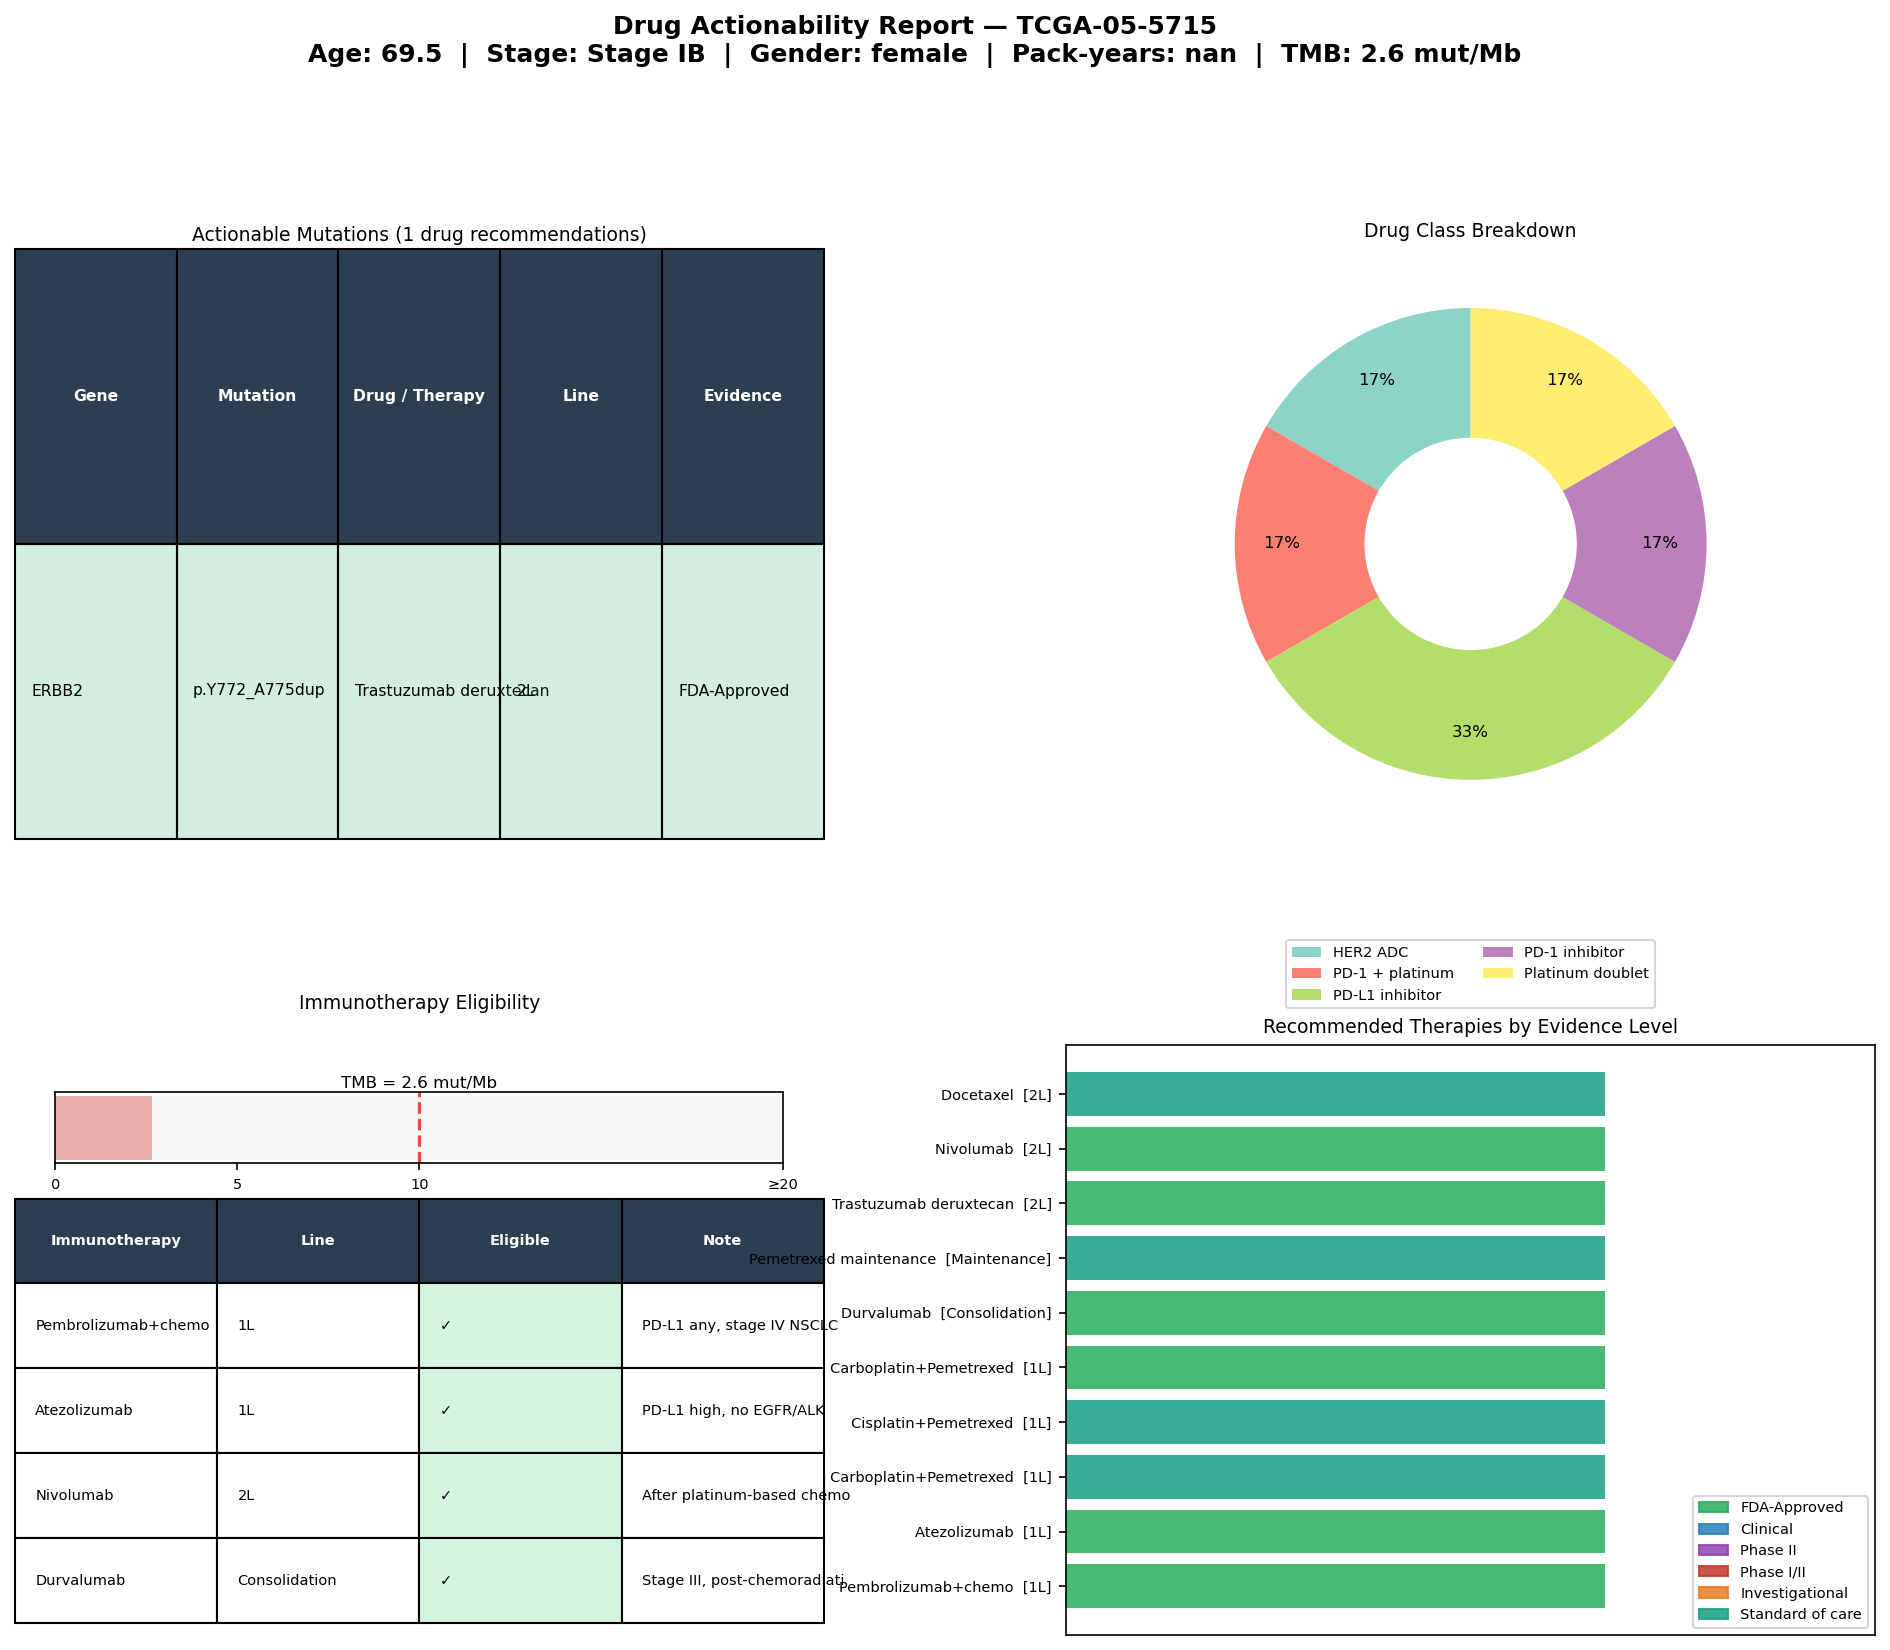

The file beside this chart, header and first rows:
gene	mutation	drug	drug_class	line	level	category	sample_id
ERBB2	p.Y772_A775dup	Trastuzumab deruxtecan	HER2 ADC	2L	FDA-Approved	Oncogene	TCGA-05-5715
